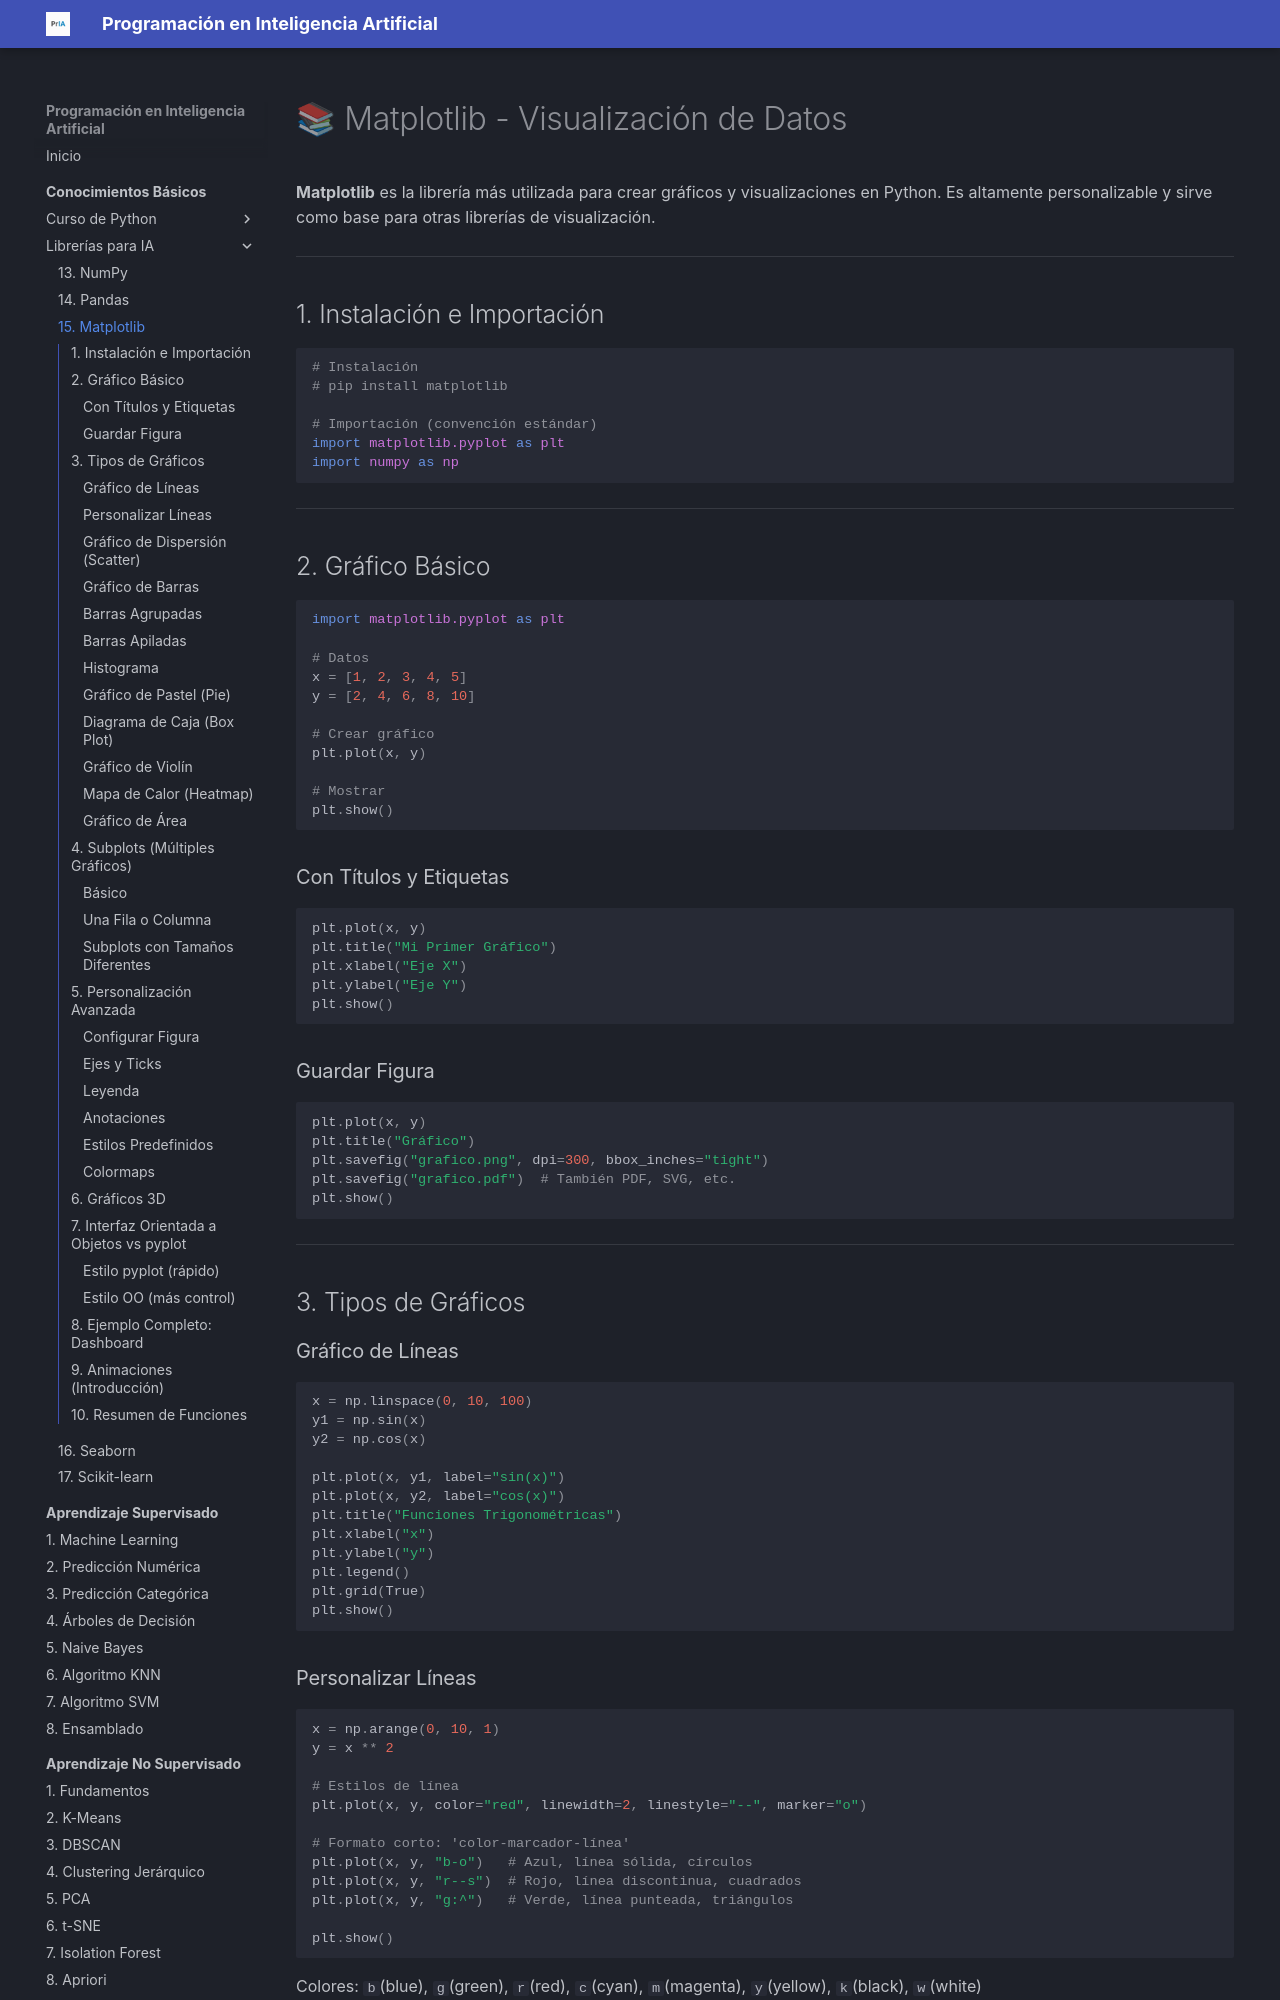

repository: fmgarcia/programacionIA.github.io · page: conocimientos-basicos/15-matplotlib/index.html · generator: mkdocs

# 📚 Matplotlib - Visualización de Datos

**Matplotlib** es la librería más utilizada para crear gráficos y visualizaciones en Python. Es altamente personalizable y sirve como base para otras librerías de visualización.

---

## 1. Instalación e Importación

```python
# Instalación
# pip install matplotlib

# Importación (convención estándar)
import matplotlib.pyplot as plt
import numpy as np
```

---

## 2. Gráfico Básico

```python
import matplotlib.pyplot as plt

# Datos
x = [1, 2, 3, 4, 5]
y = [2, 4, 6, 8, 10]

# Crear gráfico
plt.plot(x, y)

# Mostrar
plt.show()
```

### Con Títulos y Etiquetas

```python
plt.plot(x, y)
plt.title("Mi Primer Gráfico")
plt.xlabel("Eje X")
plt.ylabel("Eje Y")
plt.show()
```

### Guardar Figura

```python
plt.plot(x, y)
plt.title("Gráfico")
plt.savefig("grafico.png", dpi=300, bbox_inches="tight")
plt.savefig("grafico.pdf")  # También PDF, SVG, etc.
plt.show()
```

---

## 3. Tipos de Gráficos

### Gráfico de Líneas

```python
x = np.linspace(0, 10, 100)
y1 = np.sin(x)
y2 = np.cos(x)

plt.plot(x, y1, label="sin(x)")
plt.plot(x, y2, label="cos(x)")
plt.title("Funciones Trigonométricas")
plt.xlabel("x")
plt.ylabel("y")
plt.legend()
plt.grid(True)
plt.show()
```

### Personalizar Líneas

```python
x = np.arange(0, 10, 1)
y = x ** 2

# Estilos de línea
plt.plot(x, y, color="red", linewidth=2, linestyle="--", marker="o")

# Formato corto: 'color-marcador-línea'
plt.plot(x, y, "b-o")   # Azul, línea sólida, círculos
plt.plot(x, y, "r--s")  # Rojo, línea discontinua, cuadrados
plt.plot(x, y, "g:^")   # Verde, línea punteada, triángulos

plt.show()
```

Colores: `b`(blue), `g`(green), `r`(red), `c`(cyan), `m`(magenta), `y`(yellow), `k`(black), `w`(white)

Marcadores: `o`(círculo), `s`(cuadrado), `^`(triángulo), `*`(estrella), `+`, `x`, `.`

Líneas: `-`(sólida), `--`(discontinua), `:`(punteada), `-.`(punto-raya)
